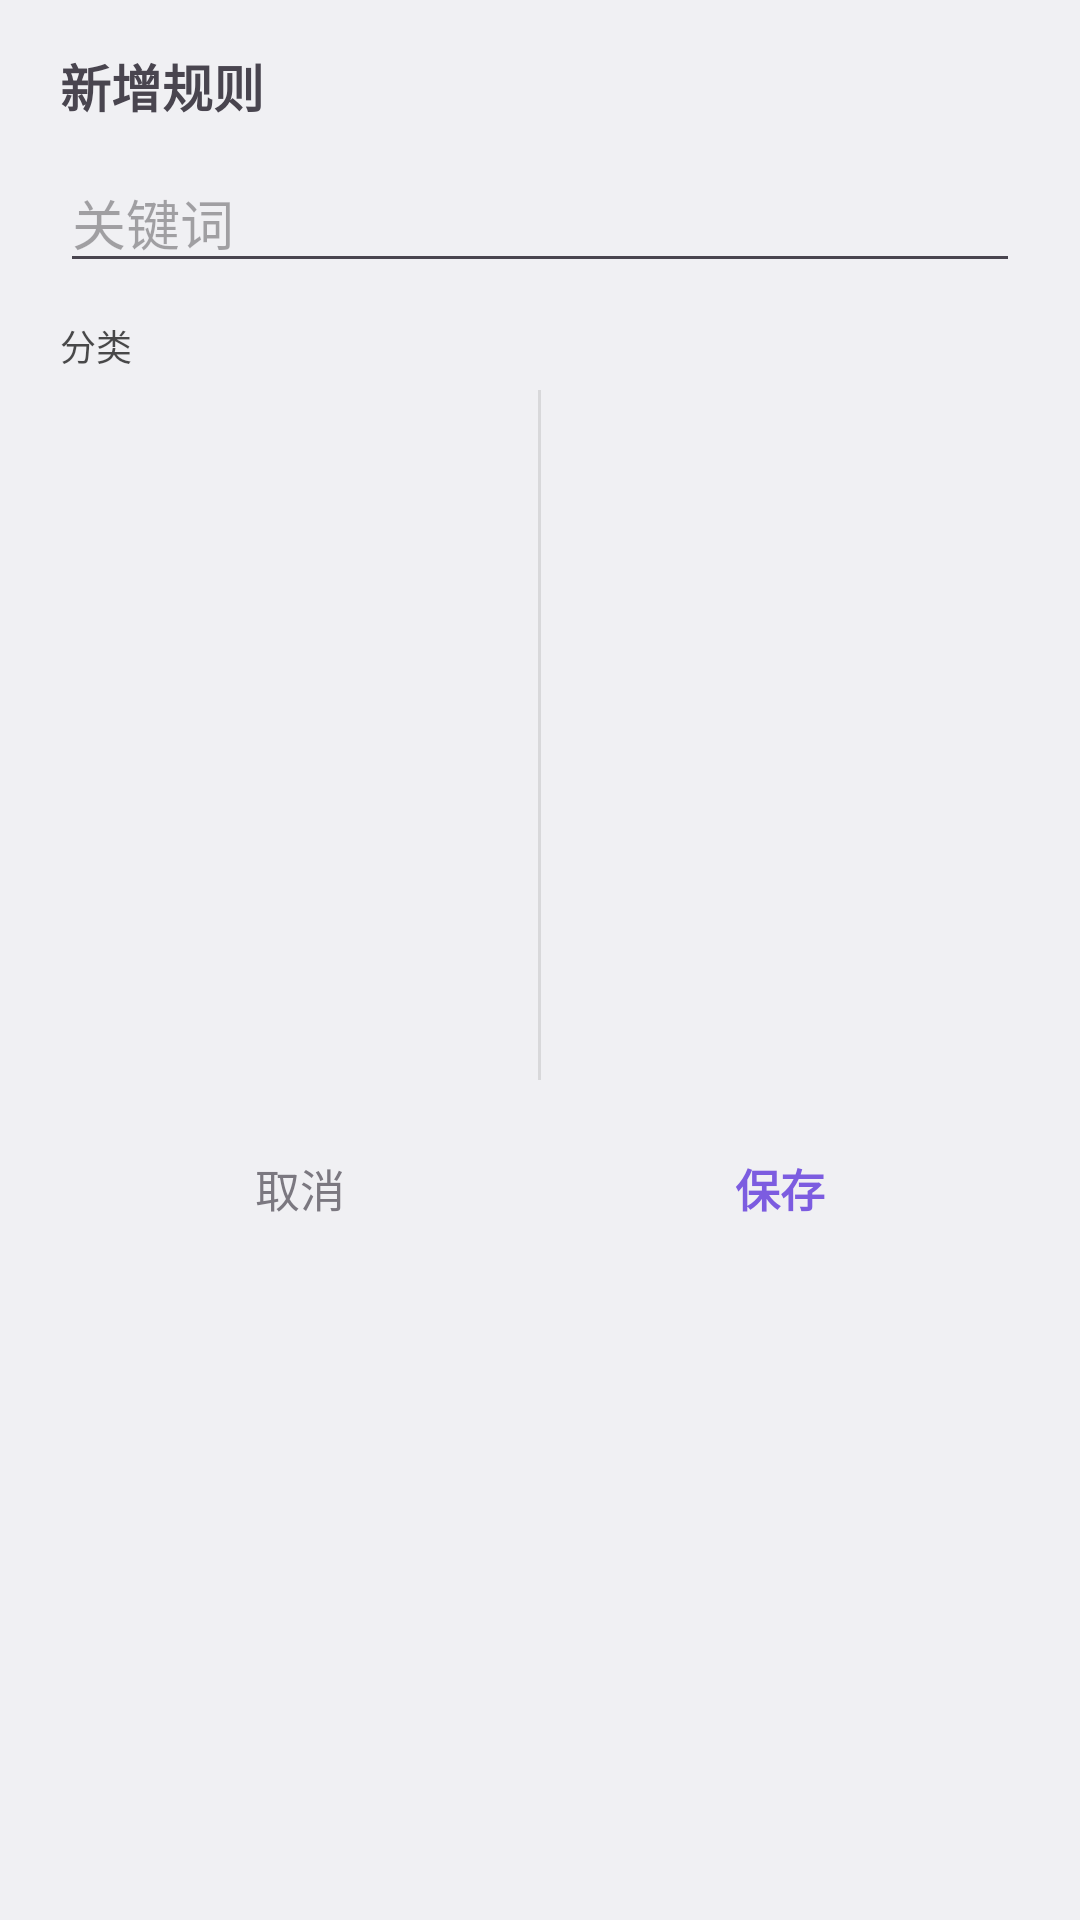

Produce the Android XML layout that renders to this screen, including the resource entries it uses.
<!-- AndroidManifest.xml: application theme Theme.AutoQianji -->
<!-- res/layout/sheet_rule_editor.xml -->
<?xml version="1.0" encoding="utf-8"?>
<LinearLayout xmlns:android="http://schemas.android.com/apk/res/android"
    android:layout_width="match_parent"
    android:layout_height="wrap_content"
    android:orientation="vertical"
    android:paddingStart="20dp"
    android:paddingTop="16dp"
    android:paddingEnd="20dp"
    android:paddingBottom="16dp">

    <TextView
        android:id="@+id/tvSheetTitle"
        android:layout_width="match_parent"
        android:layout_height="wrap_content"
        android:text="新增规则"
        android:textSize="17sp"
        android:textStyle="bold" />

    <EditText
        android:id="@+id/etKeyword"
        android:layout_width="match_parent"
        android:layout_height="wrap_content"
        android:layout_marginTop="10dp"
        android:hint="关键词"
        android:inputType="text" />

    <TextView
        android:id="@+id/tvTargetLabel"
        android:layout_width="match_parent"
        android:layout_height="wrap_content"
        android:layout_marginTop="12dp"
        android:layout_marginBottom="6dp"
        android:text="分类"
        android:textSize="12sp"
        android:textColor="@color/text_secondary" />

    <LinearLayout
        android:layout_width="match_parent"
        android:layout_height="230dp"
        android:orientation="horizontal">

        <ScrollView
            android:id="@+id/pickerLeftScroll"
            android:layout_width="0dp"
            android:layout_height="match_parent"
            android:layout_weight="1">

            <LinearLayout
                android:id="@+id/pickerLeft"
                android:layout_width="match_parent"
                android:layout_height="wrap_content"
                android:orientation="vertical" />
        </ScrollView>

        <View
            android:id="@+id/pickerDivider"
            android:layout_width="1dp"
            android:layout_height="match_parent"
            android:background="@color/divider" />

        <ScrollView
            android:id="@+id/pickerRightScroll"
            android:layout_width="0dp"
            android:layout_height="match_parent"
            android:layout_weight="1">

            <LinearLayout
                android:id="@+id/pickerRight"
                android:layout_width="match_parent"
                android:layout_height="wrap_content"
                android:orientation="vertical" />
        </ScrollView>
    </LinearLayout>

    <LinearLayout
        android:layout_width="match_parent"
        android:layout_height="wrap_content"
        android:layout_marginTop="12dp"
        android:orientation="horizontal">


        <TextView
            android:id="@+id/btnCancel"
            android:layout_width="0dp"
            android:layout_height="48dp"
            android:layout_weight="1"
            android:background="?android:attr/selectableItemBackground"
            android:gravity="center"
            android:text="取消"
            android:textSize="15sp"
            android:alpha="0.7" />

        <TextView
            android:id="@+id/btnSave"
            android:layout_width="0dp"
            android:layout_height="48dp"
            android:layout_weight="1"
            android:background="?android:attr/selectableItemBackground"
            android:gravity="center"
            android:text="保存"
            android:textColor="@color/accent"
            android:textSize="15sp"
            android:textStyle="bold" />
    </LinearLayout>
</LinearLayout>
<!-- resources referenced by this layout -->
<resources>
  <color name="accent">#FF7C5CE0</color>
  <color name="divider">#1A000000</color>
  <color name="text_secondary">#B3000000</color>
  <style name="Theme.AutoQianji" parent="Theme.Material3.DayNight.NoActionBar">
          <item name="android:windowBackground">@color/app_bg</item>
          <item name="android:statusBarColor">@android:color/transparent</item>
          <item name="android:windowLightStatusBar">true</item>
      </style>
  <color name="app_bg">#FFF0F0F3</color>
</resources>
